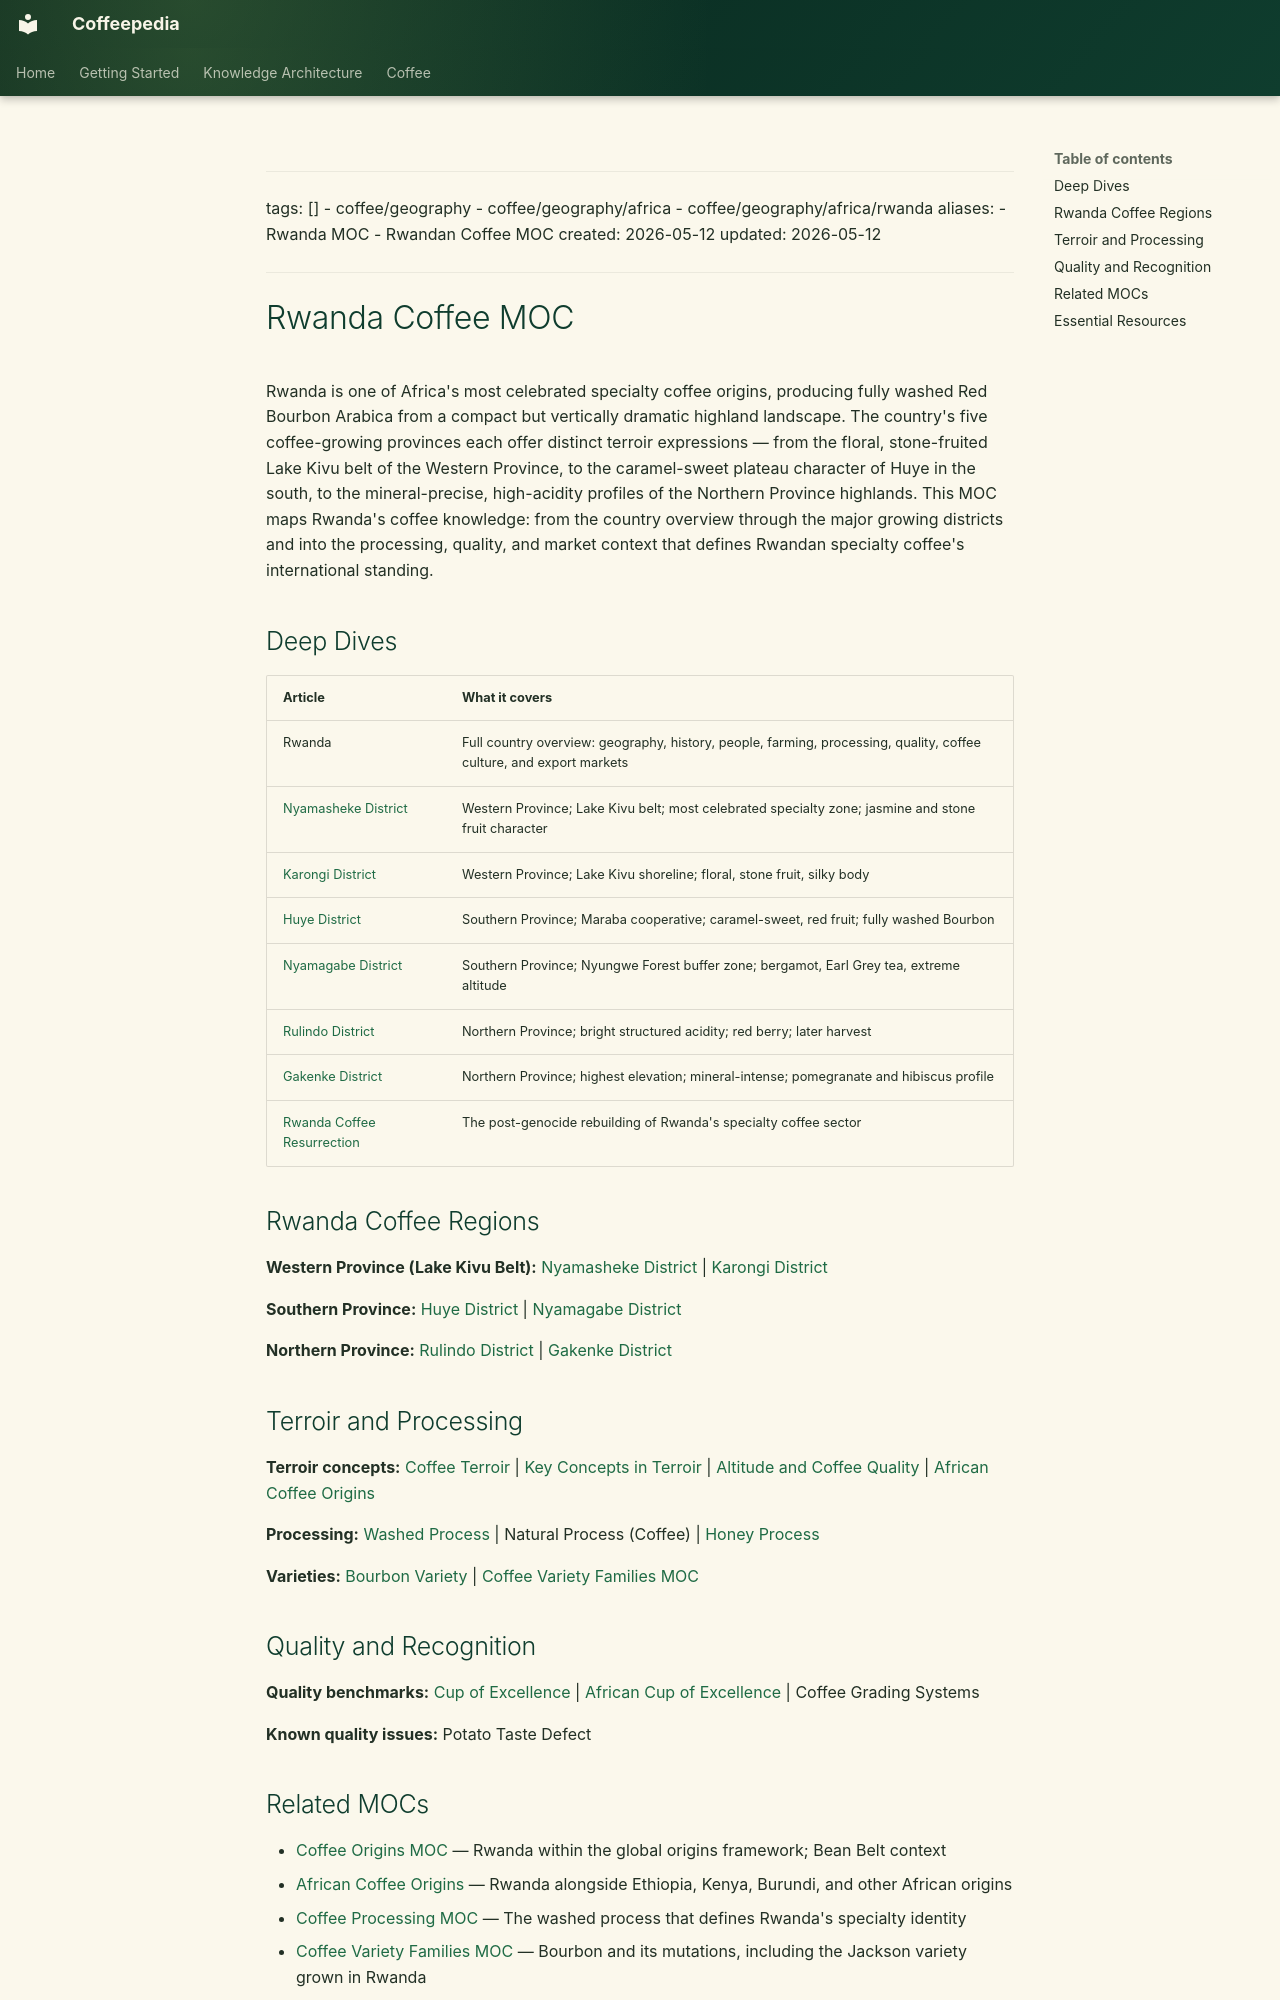

repository: Vauldt/all-about-coffee · page: coffee/maps-of-content/rwanda-coffee-moc/index.html · generator: mkdocs

---
tags: []
  - coffee/geography
  - coffee/geography/africa
  - coffee/geography/africa/rwanda
aliases:
  - Rwanda MOC
  - Rwandan Coffee MOC
created: 2026-05-12
updated: 2026-05-12
---

# Rwanda Coffee MOC

Rwanda is one of Africa's most celebrated specialty coffee origins, producing fully washed Red Bourbon Arabica from a compact but vertically dramatic highland landscape. The country's five coffee-growing provinces each offer distinct terroir expressions — from the floral, stone-fruited Lake Kivu belt of the Western Province, to the caramel-sweet plateau character of Huye in the south, to the mineral-precise, high-acidity profiles of the Northern Province highlands. This MOC maps Rwanda's coffee knowledge: from the country overview through the major growing districts and into the processing, quality, and market context that defines Rwandan specialty coffee's international standing.

## Deep Dives

| Article | What it covers |
| :--- | :--- |
| Rwanda | Full country overview: geography, history, people, farming, processing, quality, coffee culture, and export markets |
| [Nyamasheke District](../around-the-world/african-coffee/rwanda/nyamasheke-district.md) | Western Province; Lake Kivu belt; most celebrated specialty zone; jasmine and stone fruit character |
| [Karongi District](../around-the-world/african-coffee/rwanda/karongi-district.md) | Western Province; Lake Kivu shoreline; floral, stone fruit, silky body |
| [Huye District](../around-the-world/african-coffee/rwanda/huye-district.md) | Southern Province; Maraba cooperative; caramel-sweet, red fruit; fully washed Bourbon |
| [Nyamagabe District](../around-the-world/african-coffee/rwanda/nyamagabe-district.md) | Southern Province; Nyungwe Forest buffer zone; bergamot, Earl Grey tea, extreme altitude |
| [Rulindo District](../around-the-world/african-coffee/rwanda/rulindo-district.md) | Northern Province; bright structured acidity; red berry; later harvest |
| [Gakenke District](../around-the-world/african-coffee/rwanda/gakenke-district.md) | Northern Province; highest elevation; mineral-intense; pomegranate and hibiscus profile |
| [Rwanda Coffee Resurrection](../around-the-world/african-coffee/rwanda-coffee-resurrection.md) | The post-genocide rebuilding of Rwanda's specialty coffee sector |

## Rwanda Coffee Regions

**Western Province (Lake Kivu Belt):** [Nyamasheke District](../around-the-world/african-coffee/rwanda/nyamasheke-district.md) | [Karongi District](../around-the-world/african-coffee/rwanda/karongi-district.md)

**Southern Province:** [Huye District](../around-the-world/african-coffee/rwanda/huye-district.md) | [Nyamagabe District](../around-the-world/african-coffee/rwanda/nyamagabe-district.md)

**Northern Province:** [Rulindo District](../around-the-world/african-coffee/rwanda/rulindo-district.md) | [Gakenke District](../around-the-world/african-coffee/rwanda/gakenke-district.md)

## Terroir and Processing

**Terroir concepts:** [Coffee Terroir](../coffee-geography/coffee-terroir.md) | [Key Concepts in Terroir](../coffee-geography/key-concepts-in-terroir.md) | [Altitude and Coffee Quality](../altitude-and-coffee-quality.md) | [African Coffee Origins](../around-the-world/african-coffee/africa-in-general/african-coffee-origins.md)

**Processing:** [Washed Process](../coffee-processing/washed-process.md) | Natural Process (Coffee) | [Honey Process](../coffee-processing/honey-process.md)

**Varieties:** [Bourbon Variety](../coffee-varieties/bourbon-variety.md) | [Coffee Variety Families MOC](coffee-variety-families-moc.md)

## Quality and Recognition

**Quality benchmarks:** [Cup of Excellence](../coffee-business/cup-of-excellence.md) | [African Cup of Excellence](../around-the-world/african-coffee/african-cup-of-excellence.md) | Coffee Grading Systems

**Known quality issues:** Potato Taste Defect

## Related MOCs

- [Coffee Origins MOC](coffee-origins-moc.md) — Rwanda within the global origins framework; Bean Belt context
- [African Coffee Origins](../around-the-world/african-coffee/africa-in-general/african-coffee-origins.md) — Rwanda alongside Ethiopia, Kenya, Burundi, and other African origins
- [Coffee Processing MOC](coffee-processing-moc.md) — The washed process that defines Rwanda's specialty identity
- [Coffee Variety Families MOC](coffee-variety-families-moc.md) — Bourbon and its mutations, including the Jackson variety grown in Rwanda
